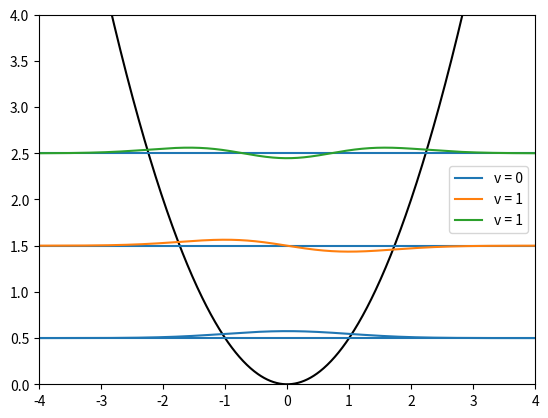

Generate this figure with matplotlib:
import numpy as np
import matplotlib.pyplot as plt
import scipy.linalg as la

# Define Values
h_bar = 1
m = 1
k = 1
s = 0.01  # step size

x = np.arange(-6, 6.01, s)

H = np.zeros((len(x), len(x)))  # Initialize an n x n matrix for the Hamiltonian

V = 1/2 * k * x**2  # Define Potential

# Set up Potential matrix | V(xn) along diagonal of H
#np.fill_diagonal(H, V)

for i in range(len(x)):
    for j in range(len(x)):
        if i==j:
            H[i, j] = V[i]

# Set up Kinetic Matrix
T = (-h_bar**2 / (2 * m * s**2)) * (-2 * np.diag(np.ones(len(x))) + np.diag(np.ones(len(x)-1), 1) + np.diag(np.ones(len(x)-1), -1))

# Combine H = T + V
H = H + T

E, Psi = la.eigh(H)

print(E[0], E[1], E[2])

plt.plot(x, V, "black")
plt.axhline(E[0])
plt.plot(x, Psi[:, 0] + E[0], label="v = 0")
plt.axhline(E[1])
plt.plot(x, Psi[:, 1] + E[1], label="v = 1")
plt.axhline(E[2])
plt.plot(x, Psi[:, 2] + E[2], label="v = 1")
plt.xlim(-4, 4)
plt.ylim(0, 4)
plt.legend()
plt.show()